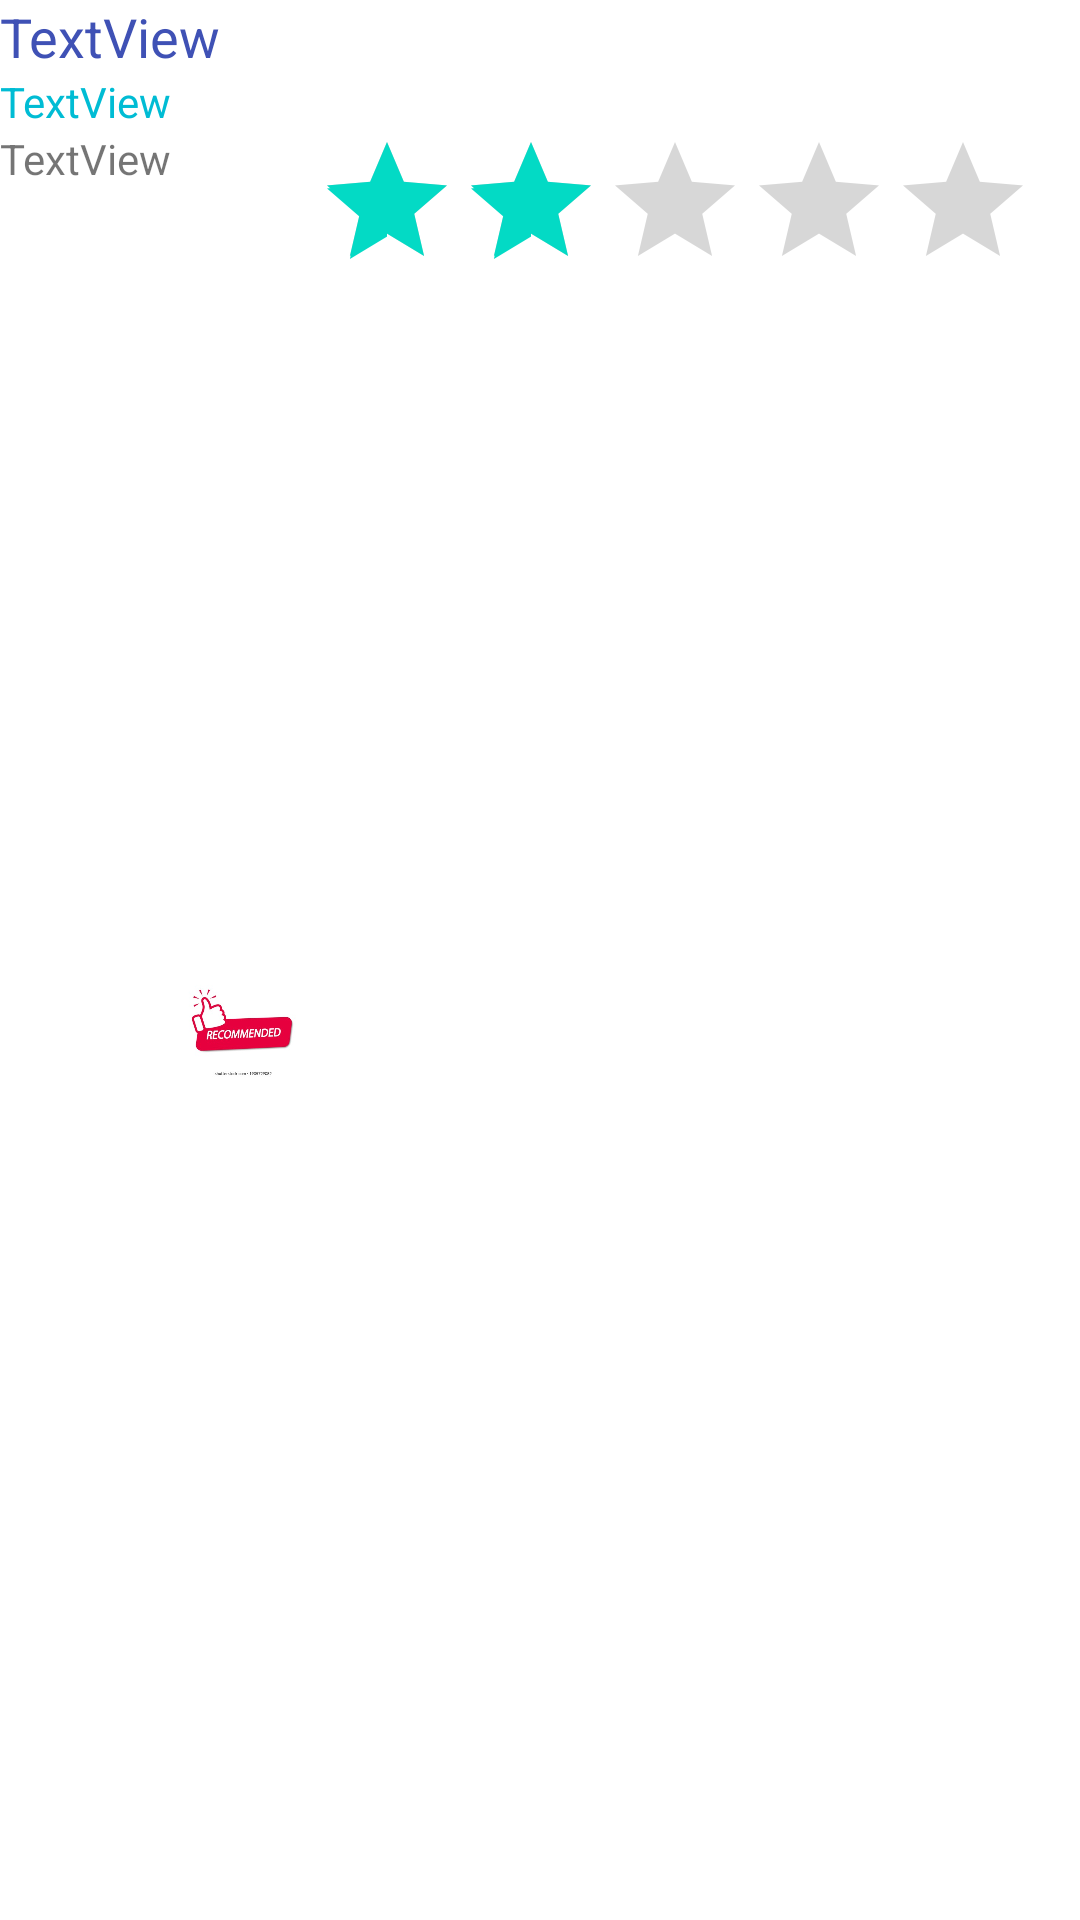

Android layout source for this screen:
<!-- AndroidManifest.xml: application theme Theme.L13_MyApp -->
<!-- res/layout/row.xml -->
<?xml version="1.0" encoding="utf-8"?>
<LinearLayout xmlns:android="http://schemas.android.com/apk/res/android"
    xmlns:app="http://schemas.android.com/apk/res-auto"
    android:descendantFocusability="blocksDescendants"
    android:layout_width="match_parent"
    android:layout_height="wrap_content"
    android:orientation="vertical" >
    <TextView
        android:id="@+id/tvBlue"
        android:layout_width="match_parent"
        android:layout_height="wrap_content"
        android:text="TextView"
        android:textAppearance="@style/TextAppearance.AppCompat.Medium"
        android:textColor="#3F51B5" />

    <TextView
        android:id="@+id/tvLightBlue"
        android:layout_width="match_parent"
        android:layout_height="wrap_content"
        android:textAppearance="@style/TextAppearance.AppCompat.Small"
        android:text="TextView"
        android:textColor="#00BCD4" />

    <LinearLayout
        android:layout_width="345dp"
        android:layout_height="match_parent">

        <TextView
            android:id="@+id/tvGrey"
            android:layout_width="wrap_content"
            android:layout_height="wrap_content"

            android:text="TextView" />

        <ImageView
            android:id="@+id/imageView"
            android:layout_width="wrap_content"
            android:layout_height="match_parent"
            android:layout_weight="1"
            app:srcCompat="@drawable/good" />

        <RatingBar
            android:id="@+id/ratingBar"
            android:layout_width="wrap_content"
            android:layout_height="wrap_content"

            android:numStars="5"
            android:rating="2"
            android:stepSize="1" />

    </LinearLayout>


</LinearLayout>
<!-- resources referenced by this layout -->
<resources>
  <!-- drawable good: jpg bitmap (drawable, 13662 bytes) -->
  <style name="Theme.L13_MyApp" parent="Theme.MaterialComponents.DayNight.DarkActionBar">
          
          <item name="colorPrimary">@color/purple_500</item>
          <item name="colorPrimaryVariant">@color/purple_700</item>
          <item name="colorOnPrimary">@color/white</item>
          
          <item name="colorSecondary">@color/teal_200</item>
          <item name="colorSecondaryVariant">@color/teal_700</item>
          <item name="colorOnSecondary">@color/black</item>
          
          <item name="android:statusBarColor" tools:targetApi="l">?attr/colorPrimaryVariant</item>
          
      </style>
  <!-- not gathered from this repository: default colours our renderer supplied (Android Studio template values) -->
  <color name="purple_500">#FF6200EE</color>
  <color name="purple_700">#FF3700B3</color>
  <color name="teal_200">#FF03DAC5</color>
  <color name="teal_700">#FF018786</color>
  <color name="black">#FF000000</color>
  <color name="white">#FFFFFFFF</color>
</resources>
